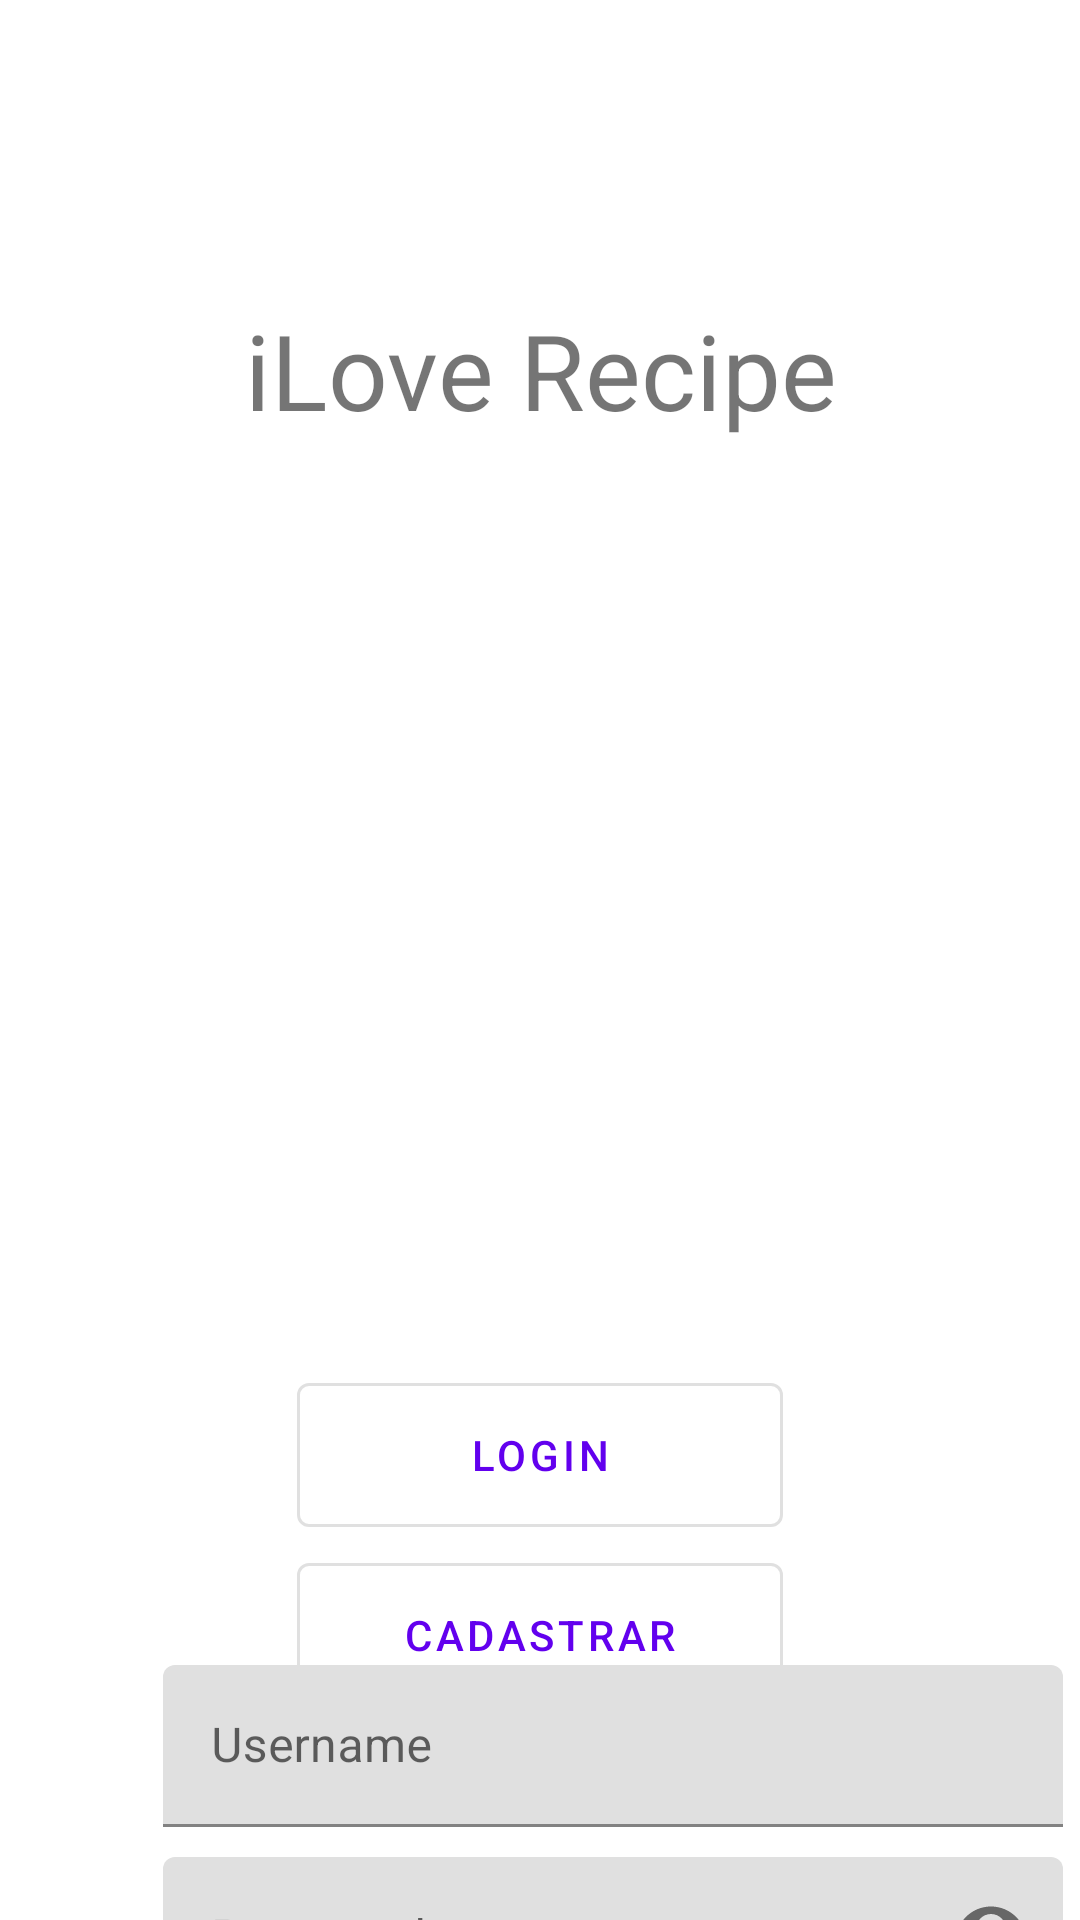

The Android layout XML behind this screen, and the referenced resources:
<!-- AndroidManifest.xml: activity theme Theme.ILuvRecipe.NoActionBar -->
<!-- res/layout/activity_main.xml -->
<?xml version="1.0" encoding="utf-8"?>
<androidx.coordinatorlayout.widget.CoordinatorLayout xmlns:android="http://schemas.android.com/apk/res/android"
    xmlns:app="http://schemas.android.com/apk/res-auto"
    xmlns:tools="http://schemas.android.com/tools"
    android:layout_width="match_parent"
    android:layout_height="match_parent"
    tools:context=".controller.MainActivity">

    <com.google.android.material.appbar.AppBarLayout
        android:id="@+id/appBarLayout"
        android:layout_width="match_parent"
        android:layout_height="wrap_content"
        android:theme="@style/Theme.ILuvRecipe.AppBarOverlay">


    </com.google.android.material.appbar.AppBarLayout>


    <include
        android:id="@+id/include"
        layout="@layout/content_main" />

    <include
        android:id="@+id/includemain"
        layout="@layout/content_main"
        android:visibility="invisible"/>


    <TextView
        android:id="@+id/textView2"
        android:layout_width="match_parent"
        android:layout_height="wrap_content"
        android:layout_marginTop="100dp"
        android:gravity="center_horizontal"
        android:textSize="35dp"
        android:text="iLove Recipe" />

    <Button
        android:id="@+id/buttonLogin"
        style="?attr/materialButtonOutlinedStyle"
        android:layout_width="162dp"
        android:layout_height="60dp"
        android:layout_marginBottom="50dp"
        android:layout_gravity="center"
        android:layout_marginTop="380dp"
        android:text="Login" />

    <Button
        android:id="@+id/buttonCadastrar"
        style="?attr/materialButtonOutlinedStyle"
        android:layout_width="162dp"
        android:layout_height="60dp"
        android:layout_gravity="center"
        android:layout_marginTop="450dp"
        android:text="Cadastrar" />

    <LinearLayout
        android:id="@+id/linearLayout"
        android:layout_width="409dp"
        android:layout_height="337dp"
        android:orientation="vertical"
        app:layout_anchor="@+id/include"
        app:layout_anchorGravity="center"
        app:layout_constraintBottom_toBottomOf="parent"
        app:layout_constraintEnd_toEndOf="parent"
        app:layout_constraintStart_toStartOf="parent"
        app:layout_constraintTop_toTopOf="parent">

        <com.google.android.material.textfield.TextInputLayout
            android:id="@+id/nomeUsuario"
            android:layout_width="300dp"
            android:layout_height="54dp"
            android:layout_gravity="center"
            android:layout_marginTop="100dp"
            android:hint="Username">

            <com.google.android.material.textfield.TextInputEditText
                android:layout_width="300dp"
                android:layout_height="wrap_content" />

        </com.google.android.material.textfield.TextInputLayout>

        <com.google.android.material.textfield.TextInputLayout
            android:id="@+id/password"
            android:layout_width="300dp"
            android:layout_height="54dp"
            android:layout_marginTop="10dp"
            android:layout_gravity="center"
            app:passwordToggleEnabled="true"
            android:hint="Password">

            <com.google.android.material.textfield.TextInputEditText
                android:layout_width="300dp"
                android:inputType="textPassword"
                android:layout_height="wrap_content" />

        </com.google.android.material.textfield.TextInputLayout>

    </LinearLayout>

</androidx.coordinatorlayout.widget.CoordinatorLayout>
<!-- res/layout/content_main.xml (included above) -->
<?xml version="1.0" encoding="utf-8"?>
<androidx.constraintlayout.widget.ConstraintLayout xmlns:android="http://schemas.android.com/apk/res/android"
    xmlns:app="http://schemas.android.com/apk/res-auto"
    xmlns:tools="http://schemas.android.com/tools"
    android:layout_width="match_parent"
    android:layout_height="match_parent"
    app:layout_behavior="@string/appbar_scrolling_view_behavior"
    tools:context="com.example.iluvrecipe.controller.MainActivity"
    tools:showIn="@layout/activity_main"/>
<!-- resources referenced by this layout -->
<resources>
  <style name="Theme.ILuvRecipe.AppBarOverlay" parent="ThemeOverlay.AppCompat.Dark.ActionBar" />
  <style name="Theme.ILuvRecipe.NoActionBar">
          <item name="windowActionBar">false</item>
          <item name="windowNoTitle">true</item>
      </style>
</resources>
